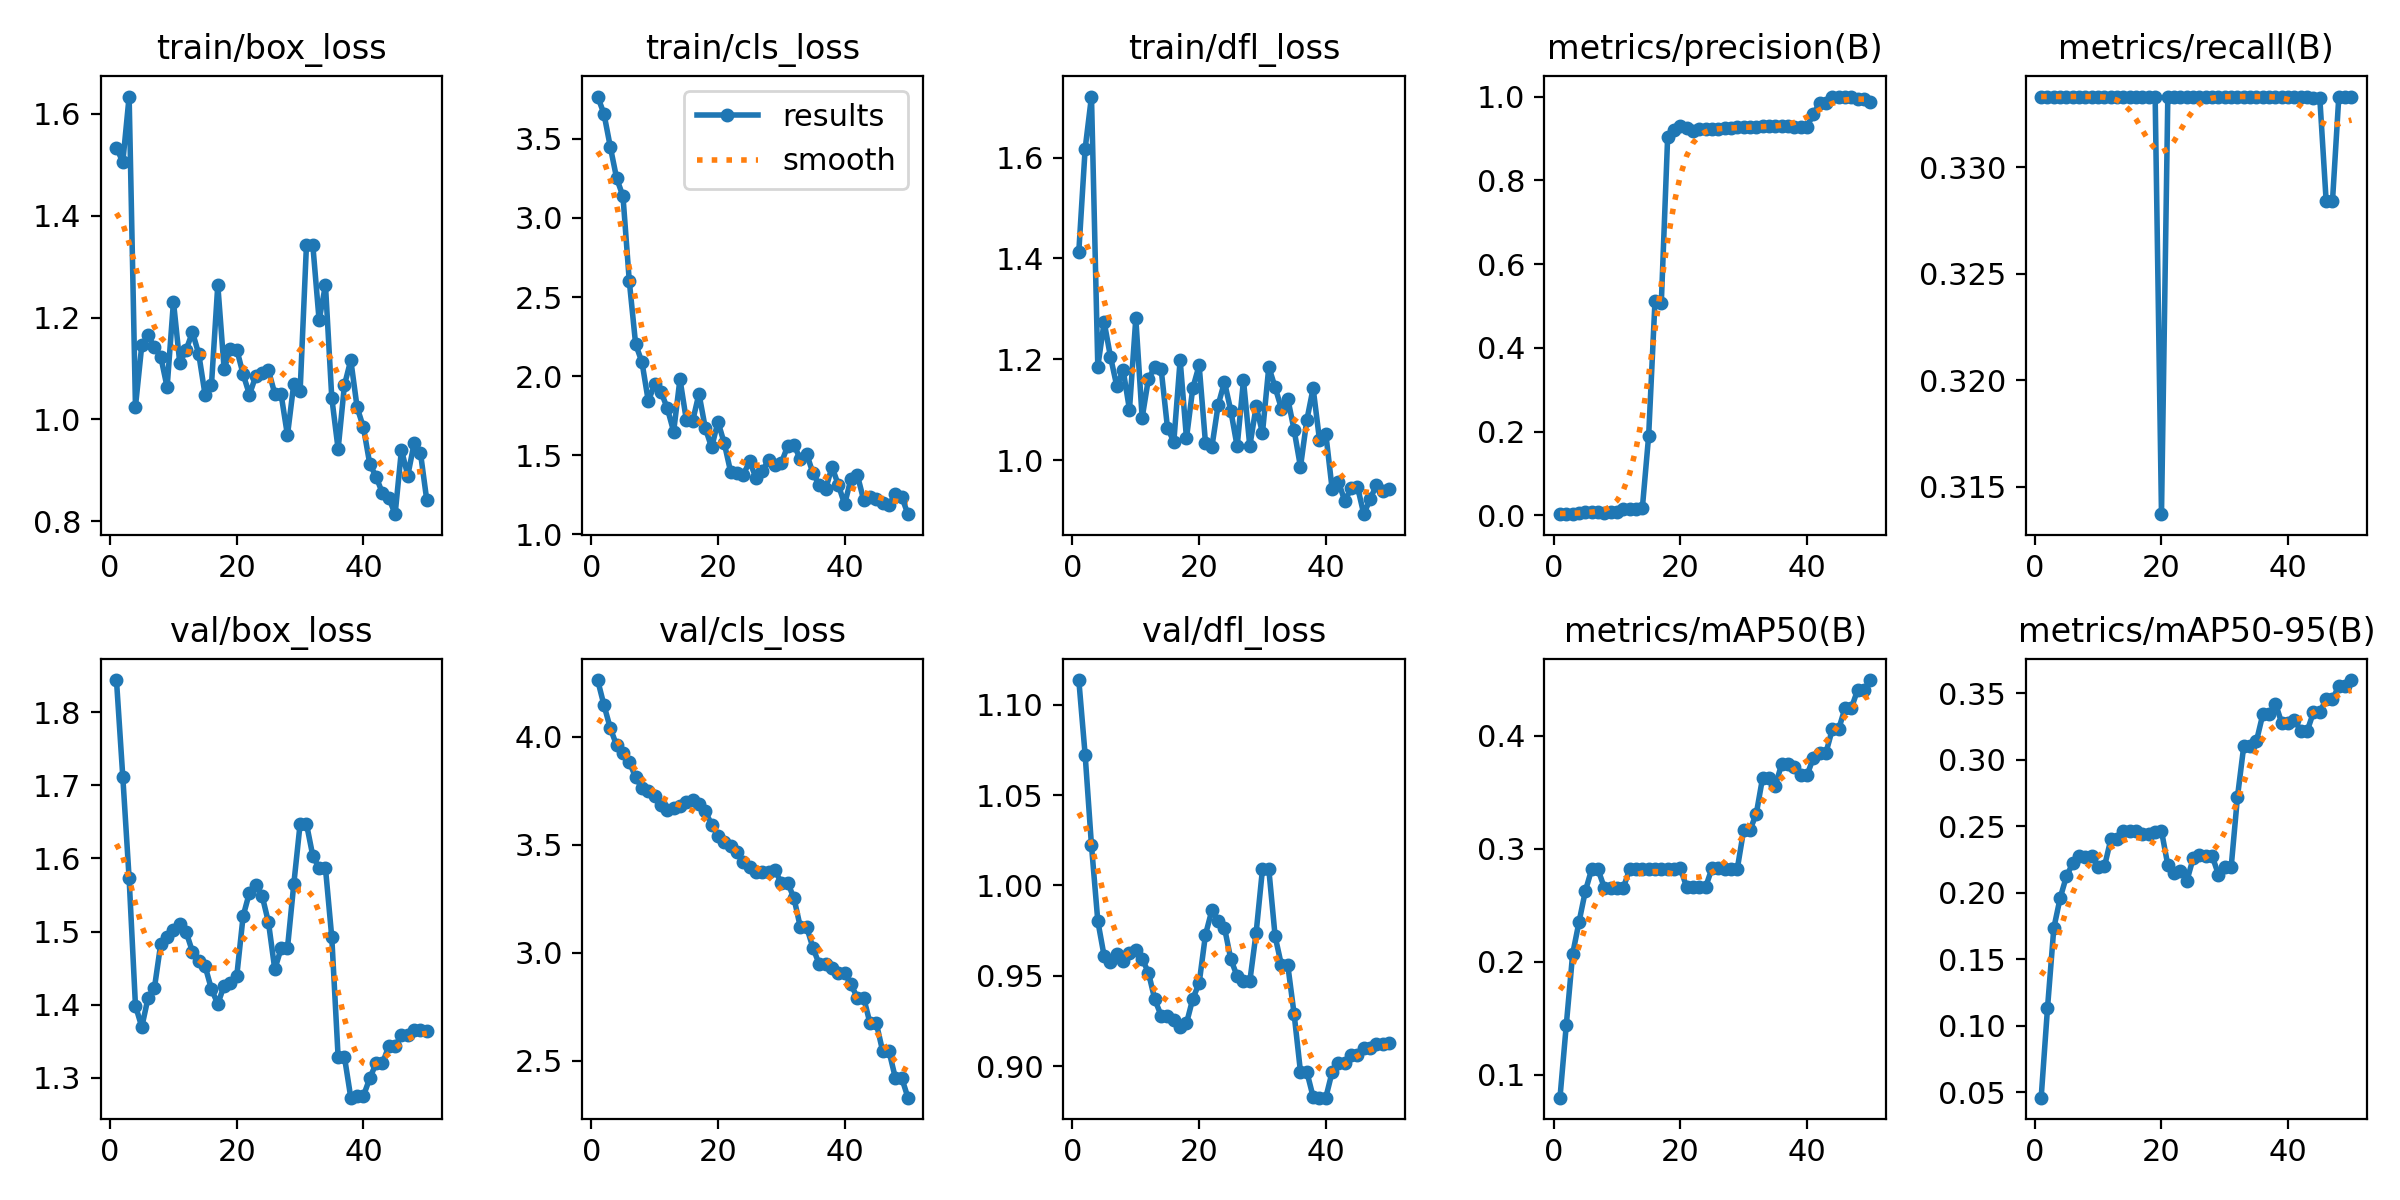

The file beside this chart, header and first rows:
epoch, time, train/box_loss, train/cls_loss, train/dfl_loss, metrics/precision(B), metrics/recall(B), metrics/mAP50(B), metrics/mAP50-95(B), val/box_loss, val/cls_loss, val/dfl_loss, lr/pg0, lr/pg1, lr/pg2
1, 9.041, 1.534, 3.768, 1.414, 0.00284, 0.3333, 0.0795, 0.04607, 1.844, 4.261, 1.114, 1.429e-05, 1.429e-05, 1.429e-05
2, 17.09, 1.506, 3.659, 1.617, 0.00306, 0.3333, 0.1442, 0.1133, 1.711, 4.145, 1.072, 4.20212e-05, 4.20212e-05, 4.20212e-05
3, 24.73, 1.634, 3.45, 1.721, 0.00392, 0.3333, 0.2067, 0.1735, 1.573, 4.039, 1.022, 6.86206e-05, 6.86206e-05, 6.86206e-05
4, 32.18, 1.025, 3.251, 1.186, 0.00556, 0.3333, 0.2348, 0.1961, 1.399, 3.959, 0.9803, 9.40882e-05, 9.40882e-05, 9.40882e-05
5, 39.9, 1.146, 3.138, 1.274, 0.00749, 0.3333, 0.2622, 0.2126, 1.369, 3.922, 0.9609, 0.0001184, 0.0001184, 0.0001184
6, 47.55, 1.165, 2.6, 1.205, 0.00866, 0.3333, 0.2817, 0.2221, 1.41, 3.883, 0.9574, 0.0001416, 0.0001416, 0.0001416
7, 55.79, 1.141, 2.202, 1.147, 0.00753, 0.3333, 0.2817, 0.2278, 1.423, 3.812, 0.9621, 0.0001637, 0.0001637, 0.0001637
8, 63.59, 1.123, 2.088, 1.179, 0.00673, 0.3333, 0.2653, 0.2273, 1.484, 3.762, 0.9584, 0.0001846, 0.0001846, 0.0001846
9, 71.23, 1.063, 1.842, 1.1, 0.00823, 0.3333, 0.2653, 0.2273, 1.493, 3.749, 0.9625, 0.0002045, 0.0002045, 0.0002045
10, 79.05, 1.231, 1.948, 1.282, 0.00849, 0.3333, 0.2653, 0.2197, 1.502, 3.726, 0.9642, 0.0002231, 0.0002231, 0.0002231
11, 86.76, 1.111, 1.9, 1.084, 0.01449, 0.3333, 0.2653, 0.2199, 1.51, 3.685, 0.9596, 0.0002407, 0.0002407, 0.0002407
12, 94.55, 1.137, 1.797, 1.162, 0.01449, 0.3333, 0.2817, 0.2402, 1.499, 3.662, 0.9517, 0.0002571, 0.0002571, 0.0002571
13, 102.5, 1.171, 1.649, 1.184, 0.01498, 0.3333, 0.2817, 0.2402, 1.472, 3.67, 0.937, 0.0002724, 0.0002724, 0.0002724
14, 110.3, 1.128, 1.981, 1.181, 0.01646, 0.3333, 0.2817, 0.2462, 1.459, 3.678, 0.9281, 0.0002865, 0.0002865, 0.0002865
15, 118.4, 1.048, 1.723, 1.064, 0.1899, 0.3333, 0.2817, 0.2462, 1.452, 3.7, 0.928, 0.0002995, 0.0002995, 0.0002995
16, 126, 1.068, 1.715, 1.037, 0.5109, 0.3333, 0.2817, 0.2462, 1.421, 3.707, 0.9255, 0.0003114, 0.0003114, 0.0003114
17, 133.7, 1.264, 1.888, 1.199, 0.5076, 0.3333, 0.2817, 0.2442, 1.401, 3.686, 0.922, 0.0003222, 0.0003222, 0.0003222
18, 141.2, 1.099, 1.67, 1.044, 0.9034, 0.3333, 0.2817, 0.2441, 1.426, 3.655, 0.9238, 0.0003318, 0.0003318, 0.0003318
19, 148.9, 1.138, 1.549, 1.143, 0.9207, 0.3333, 0.2817, 0.246, 1.43, 3.593, 0.9374, 0.0003403, 0.0003403, 0.0003403
20, 156.7, 1.137, 1.711, 1.188, 0.9294, 0.3137, 0.2826, 0.2464, 1.44, 3.542, 0.9459, 0.0003477, 0.0003477, 0.0003477
21, 164.5, 1.089, 1.574, 1.035, 0.9247, 0.3333, 0.266, 0.2208, 1.521, 3.513, 0.9727, 0.0003539, 0.0003539, 0.0003539
22, 172.4, 1.049, 1.394, 1.026, 0.9176, 0.3333, 0.2657, 0.2152, 1.553, 3.492, 0.9862, 0.000359, 0.000359, 0.000359
23, 180.6, 1.085, 1.389, 1.109, 0.9216, 0.3333, 0.266, 0.2167, 1.564, 3.465, 0.9805, 0.0003629, 0.0003629, 0.0003629
24, 188.4, 1.092, 1.376, 1.155, 0.9231, 0.3333, 0.266, 0.2089, 1.549, 3.421, 0.9766, 0.0003658, 0.0003658, 0.0003658
25, 196.2, 1.096, 1.459, 1.098, 0.9231, 0.3333, 0.2827, 0.2259, 1.513, 3.399, 0.9593, 0.0003675, 0.0003675, 0.0003675
26, 204.9, 1.051, 1.357, 1.028, 0.9237, 0.3333, 0.2827, 0.228, 1.448, 3.374, 0.9498, 0.000368, 0.000368, 0.000368
27, 212.7, 1.049, 1.399, 1.159, 0.9244, 0.3333, 0.282, 0.2277, 1.477, 3.375, 0.947, 0.0003675, 0.0003675, 0.0003675
28, 220.9, 0.9686, 1.471, 1.028, 0.9244, 0.3333, 0.282, 0.2277, 1.477, 3.375, 0.947, 0.0003658, 0.0003658, 0.0003658
29, 229.7, 1.07, 1.439, 1.107, 0.9263, 0.3333, 0.2822, 0.2136, 1.565, 3.381, 0.9738, 0.000363, 0.000363, 0.000363
30, 238.7, 1.055, 1.45, 1.054, 0.9266, 0.3333, 0.3163, 0.2193, 1.647, 3.325, 1.009, 0.000359, 0.000359, 0.000359
31, 246.9, 1.342, 1.556, 1.185, 0.9266, 0.3333, 0.3163, 0.2193, 1.647, 3.325, 1.009, 0.0003539, 0.0003539, 0.0003539
32, 256.8, 1.343, 1.567, 1.144, 0.9276, 0.3333, 0.3309, 0.2722, 1.603, 3.253, 0.9718, 0.0003477, 0.0003477, 0.0003477
33, 265.3, 1.194, 1.472, 1.102, 0.929, 0.3333, 0.3629, 0.3106, 1.587, 3.12, 0.9558, 0.0003403, 0.0003403, 0.0003403
34, 273.2, 1.264, 1.509, 1.122, 0.929, 0.3333, 0.3629, 0.3106, 1.587, 3.12, 0.9558, 0.0003318, 0.0003318, 0.0003318
35, 281.1, 1.042, 1.385, 1.06, 0.9294, 0.3333, 0.3556, 0.3141, 1.492, 3.023, 0.9288, 0.0003222, 0.0003222, 0.0003222
36, 289.2, 0.9415, 1.311, 0.987, 0.9285, 0.3333, 0.3748, 0.3341, 1.329, 2.947, 0.897, 0.0003115, 0.0003115, 0.0003115
37, 297.9, 1.067, 1.283, 1.08, 0.9285, 0.3333, 0.3748, 0.3341, 1.329, 2.947, 0.897, 0.0002996, 0.0002996, 0.0002996
38, 306.2, 1.117, 1.425, 1.143, 0.928, 0.3333, 0.3719, 0.3421, 1.273, 2.929, 0.8831, 0.0002866, 0.0002866, 0.0002866
39, 314.2, 1.023, 1.312, 1.041, 0.9282, 0.3333, 0.3648, 0.3274, 1.275, 2.906, 0.8827, 0.0002724, 0.0002724, 0.0002724
40, 322.1, 0.984, 1.189, 1.052, 0.9282, 0.3333, 0.3648, 0.3274, 1.275, 2.906, 0.8827, 0.0002572, 0.0002572, 0.0002572
41, 329.9, 0.9121, 1.349, 0.9435, 0.9575, 0.3333, 0.3802, 0.3301, 1.299, 2.854, 0.8969, 0.0002408, 0.0002408, 0.0002408
42, 337.8, 0.8872, 1.375, 0.9579, 0.9854, 0.3333, 0.3848, 0.3216, 1.32, 2.793, 0.902, 0.0002232, 0.0002232, 0.0002232
43, 345.5, 0.8547, 1.217, 0.9189, 0.9854, 0.3333, 0.3848, 0.3216, 1.32, 2.793, 0.902, 0.0002045, 0.0002045, 0.0002045
44, 353.3, 0.8459, 1.238, 0.9449, 1, 0.3332, 0.4056, 0.3356, 1.343, 2.675, 0.9064, 0.0001847, 0.0001847, 0.0001847
45, 361.9, 0.8137, 1.224, 0.9479, 1, 0.3332, 0.4056, 0.3356, 1.343, 2.675, 0.9064, 0.0001638, 0.0001638, 0.0001638
46, 370, 0.9401, 1.197, 0.8933, 1, 0.3284, 0.4242, 0.3454, 1.358, 2.546, 0.9099, 0.0001417, 0.0001417, 0.0001417
47, 377.7, 0.8896, 1.185, 0.9232, 1, 0.3284, 0.4242, 0.3454, 1.358, 2.546, 0.9099, 0.0001185, 0.0001185, 0.0001185
48, 385.4, 0.953, 1.252, 0.9511, 0.9931, 0.3333, 0.4405, 0.3554, 1.365, 2.423, 0.9124, 9.4214e-05, 9.4214e-05, 9.4214e-05
49, 393.2, 0.9343, 1.237, 0.9393, 0.9931, 0.3333, 0.4405, 0.3554, 1.365, 2.423, 0.9124, 6.8752e-05, 6.8752e-05, 6.8752e-05
50, 401.6, 0.841, 1.126, 0.9438, 0.9879, 0.3333, 0.4492, 0.3599, 1.365, 2.33, 0.913, 4.21584e-05, 4.21584e-05, 4.21584e-05
